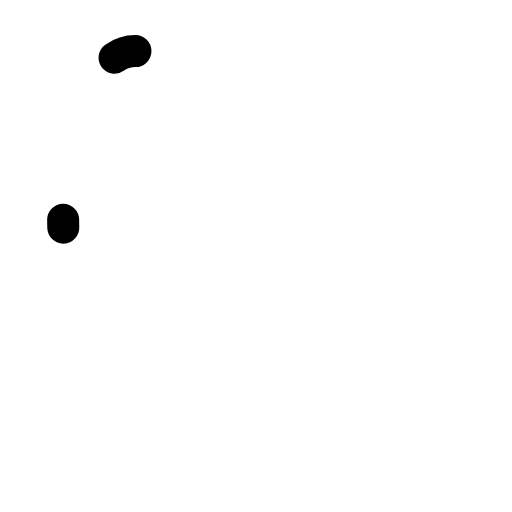
t = 0.00 s
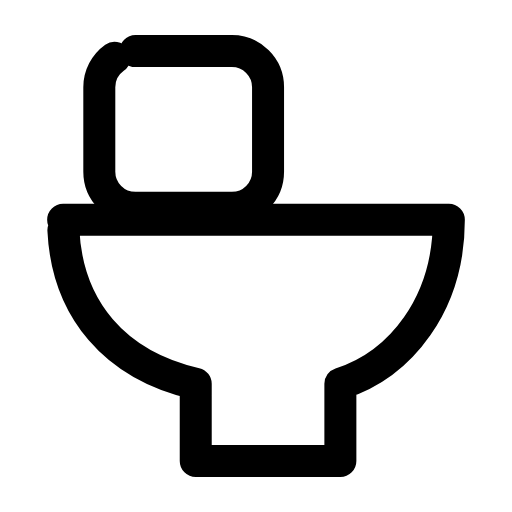
t = 0.24 s
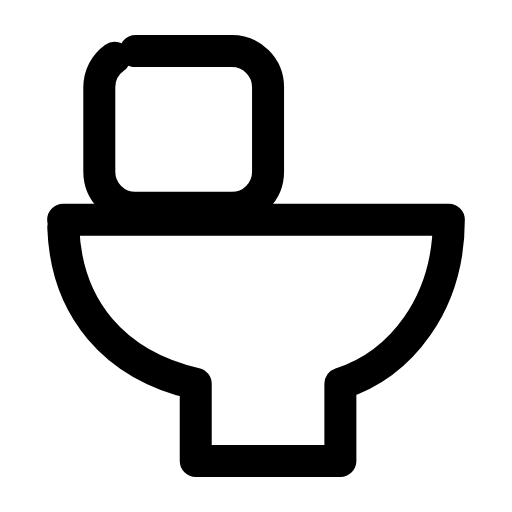
t = 0.47 s
t = 0.68 s: frame unchanged from t = 0.47 s, image omitted
t = 0.95 s: frame unchanged from t = 0.47 s, image omitted
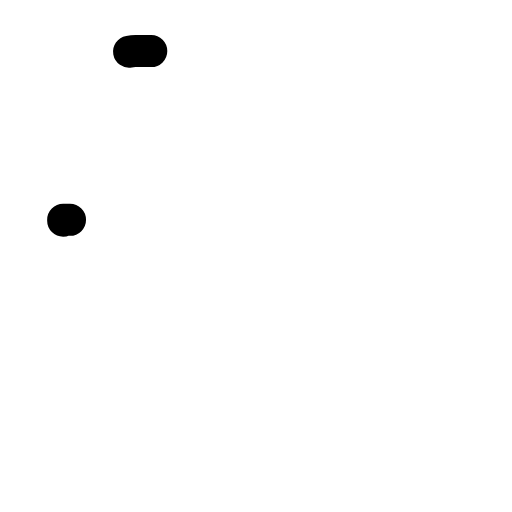
t = 1.17 s

The animated SVG that drew these frames (rendered in a browser with its animation timeline set to each time). Animation: 2 SMIL elements (animate=2); one cycle of 1.40 s, repeats indefinitely.

<svg xmlns="http://www.w3.org/2000/svg" width="24" height="24" viewBox="0 0 24 24" fill="none"><g transform="translate(-1.56 -1.56) scale(1.13)"><rect stroke="currentColor" stroke-width="1.327" stroke-linecap="round" stroke-linejoin="round" fill="none" x="5.5" y="3.5" width="7" height="6.5" rx="1.5" pathLength="1" stroke-dasharray="1"><animate attributeName="stroke-dashoffset" values="1;1;0;0;0;0;1;1;1" keyTimes="0;0;0.189;0.45;0.6;0.774;0.9;0.9;1" dur="1.4s" repeatCount="indefinite" calcMode="spline" keySplines="0.16 1 0.3 1;0.16 1 0.3 1;0.16 1 0.3 1;0.16 1 0.3 1;0.16 1 0.3 1;0.16 1 0.3 1;0.16 1 0.3 1;0.16 1 0.3 1"/></rect><path stroke="currentColor" stroke-width="1.327" stroke-linecap="round" stroke-linejoin="round" fill="none" d="M4 10.5L20 10.5C20 14 18 16.5 15.5 17.3L15.5 20.5L9.5 20.5L9.5 17.3C6 16.5 4 14 4 10.5Z" pathLength="1" stroke-dasharray="1"><animate attributeName="stroke-dashoffset" values="1;1;0;0;0;0;1;1;1" keyTimes="0;0.0315;0.2205;0.45;0.6;0.753;0.879;0.9;1" dur="1.4s" repeatCount="indefinite" calcMode="spline" keySplines="0.16 1 0.3 1;0.16 1 0.3 1;0.16 1 0.3 1;0.16 1 0.3 1;0.16 1 0.3 1;0.16 1 0.3 1;0.16 1 0.3 1;0.16 1 0.3 1"/></path></g></svg>
